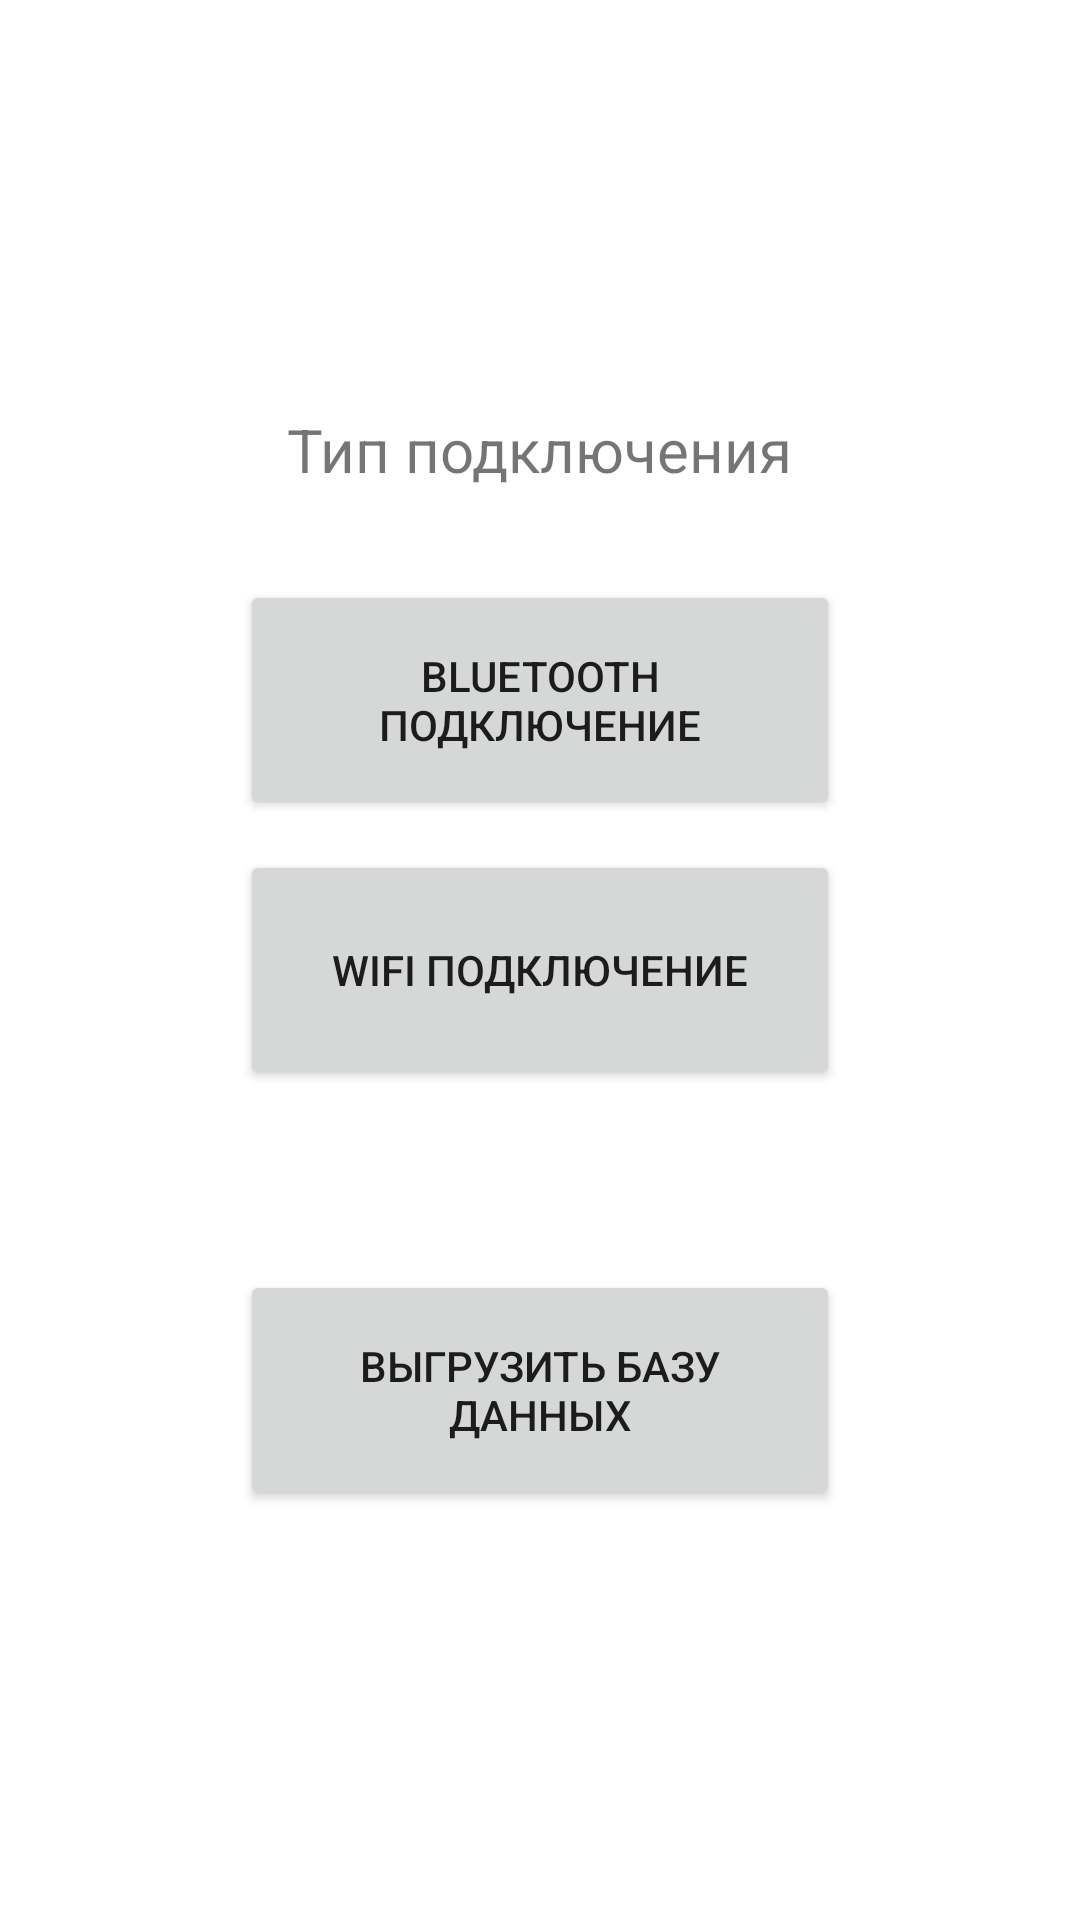

The Android layout XML behind this screen, and the referenced resources:
<!-- AndroidManifest.xml: application theme Theme.PCR -->
<!-- res/layout/activity_choose_connect_type.xml -->
<?xml version="1.0" encoding="utf-8"?>
<LinearLayout xmlns:android="http://schemas.android.com/apk/res/android"
    xmlns:tools="http://schemas.android.com/tools"
    android:layout_width="match_parent"
    android:layout_height="match_parent"
    android:gravity="center"
    android:orientation="vertical">

    <TextView
        android:layout_width="wrap_content"
        android:layout_height="wrap_content"
        android:text="@string/connect_type"
        android:textSize="20sp"
        android:layout_marginBottom="30dp"/>

    <Button
        android:id="@+id/bluetooth"
        android:layout_width="200dp"
        android:layout_height="80dp"
        android:layout_marginBottom="10dp"
        android:text="@string/bluetooth_connect"/>

    <Button
        android:id="@+id/tcp"
        android:layout_width="200dp"
        android:layout_height="80dp"
        android:text="@string/tcp_connect"/>

    <Button
        android:id="@+id/load_db"
        android:layout_width="200dp"
        android:layout_height="80dp"
        android:layout_marginTop="60dp"
        android:text="Выгрузить базу данных"
        tools:ignore="HardcodedText" />

</LinearLayout>
<!-- resources referenced by this layout -->
<resources>
  <string name="bluetooth_connect">Bluetooth подключение</string>
  <string name="connect_type">Тип подключения</string>
  <string name="tcp_connect">Wifi подключение</string>
  <style name="Theme.PCR" parent="Theme.MaterialComponents.DayNight.DarkActionBar">
          
          <item name="colorPrimary">@color/purple_500</item>
          <item name="colorPrimaryVariant">@color/purple_700</item>
          <item name="colorOnPrimary">@color/white</item>
          
          <item name="colorSecondary">@color/teal_200</item>
          <item name="colorSecondaryVariant">@color/teal_700</item>
          <item name="colorOnSecondary">@color/black</item>
          
          <item name="android:statusBarColor">?attr/colorPrimaryVariant</item>
          
      </style>
  <color name="purple_500">#FF6200EE</color>
  <color name="purple_700">#FF3700B3</color>
  <color name="white">#FFFFFFFF</color>
  <color name="teal_200">#FF03DAC5</color>
  <color name="teal_700">#FF018786</color>
  <color name="black">#FF000000</color>
</resources>
